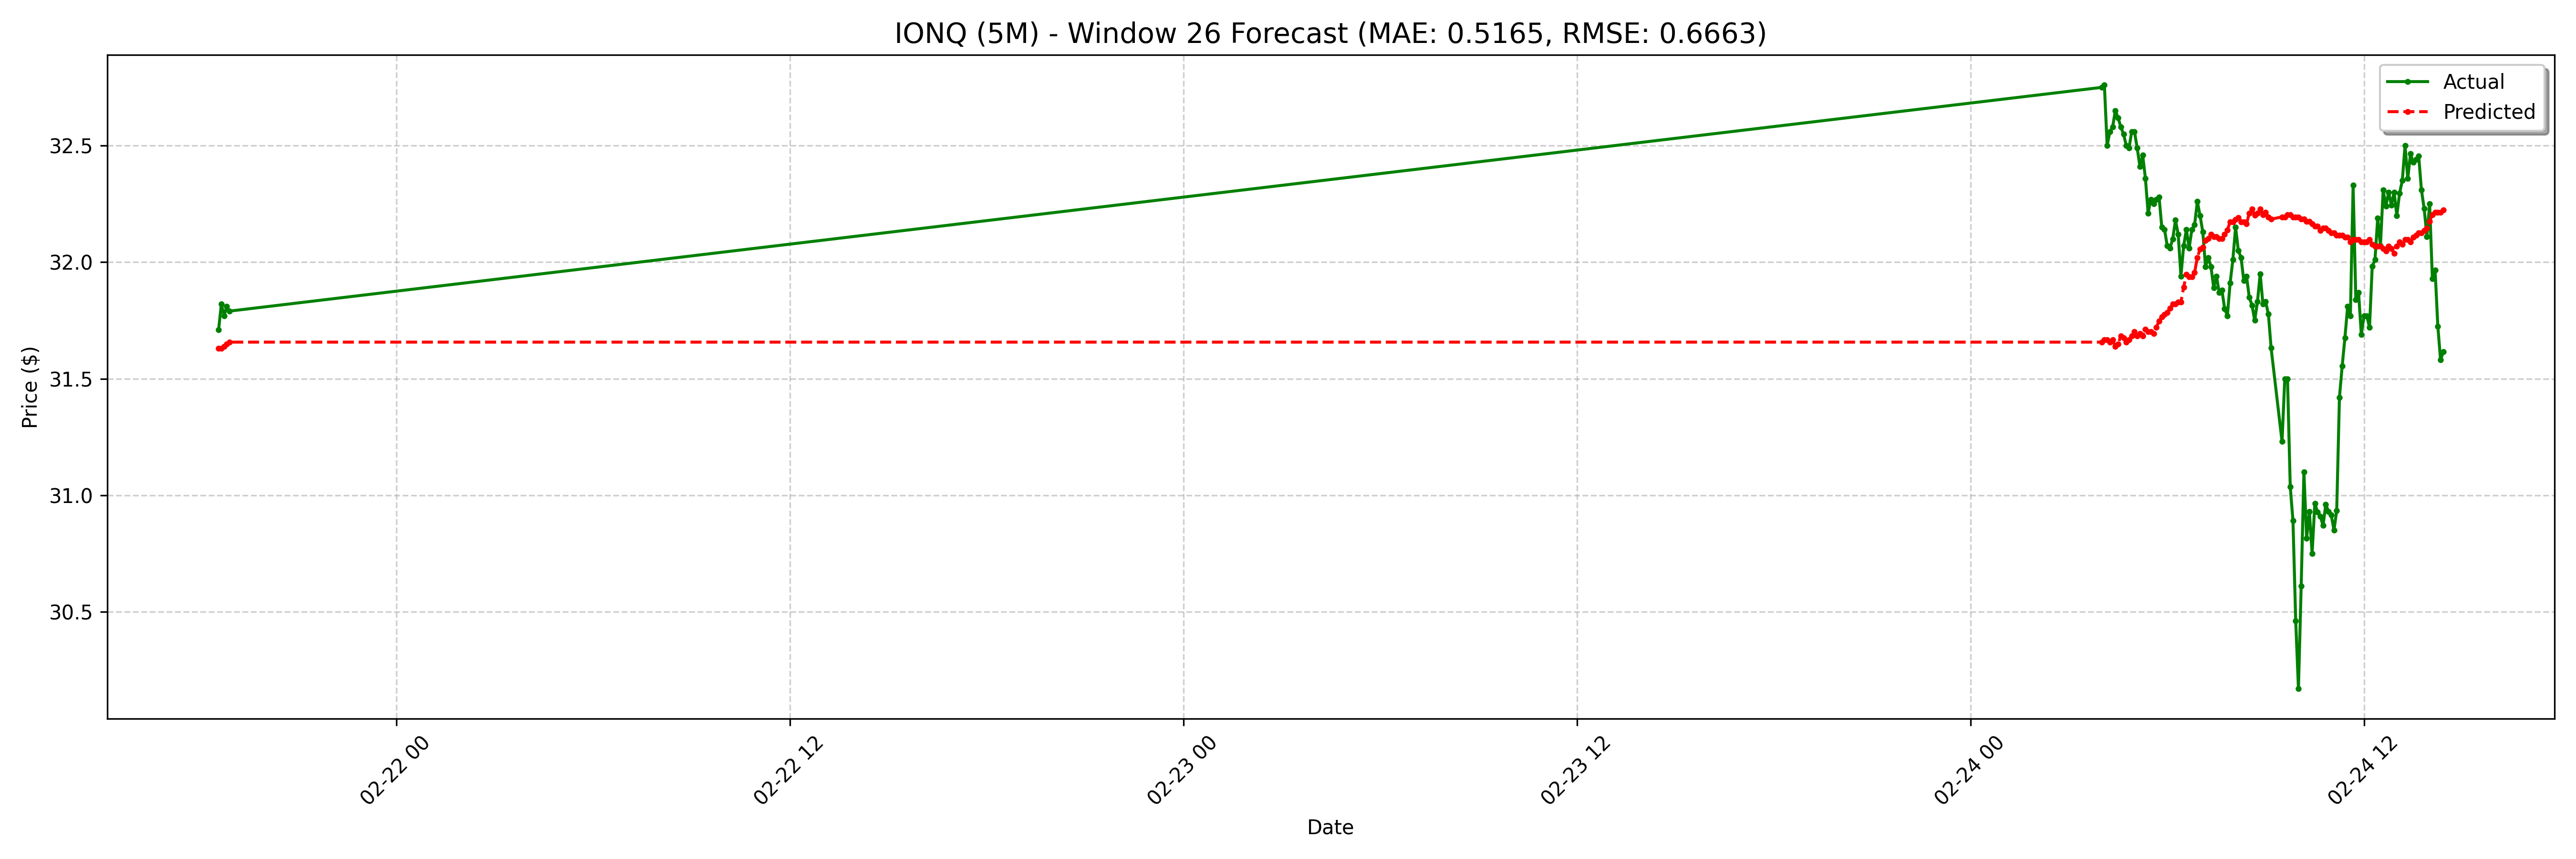

Data behind this chart, as committed beside it:
date, actual, forecast
2025-02-21 18:35:00-05:00, 31.71, 31.63
2025-02-21 18:40:00-05:00, 31.82, 31.63
2025-02-21 18:45:00-05:00, 31.77, 31.64
2025-02-21 18:50:00-05:00, 31.81, 31.65
2025-02-21 18:55:00-05:00, 31.79, 31.66
2025-02-24 04:00:00-05:00, 32.75, 31.66
2025-02-24 04:05:00-05:00, 32.76, 31.67
2025-02-24 04:10:00-05:00, 32.5, 31.67
2025-02-24 04:15:00-05:00, 32.56, 31.66
2025-02-24 04:20:00-05:00, 32.58, 31.67
2025-02-24 04:25:00-05:00, 32.65, 31.64
2025-02-24 04:30:00-05:00, 32.62, 31.65
2025-02-24 04:35:00-05:00, 32.58, 31.68
2025-02-24 04:40:00-05:00, 32.55, 31.68
2025-02-24 04:45:00-05:00, 32.5, 31.66
2025-02-24 04:50:00-05:00, 32.49, 31.67
2025-02-24 04:55:00-05:00, 32.56, 31.68
2025-02-24 05:00:00-05:00, 32.56, 31.7
2025-02-24 05:05:00-05:00, 32.49, 31.68
2025-02-24 05:10:00-05:00, 32.41, 31.69
2025-02-24 05:15:00-05:00, 32.46, 31.68
2025-02-24 05:20:00-05:00, 32.36, 31.71
2025-02-24 05:25:00-05:00, 32.21, 31.7
2025-02-24 05:30:00-05:00, 32.27, 31.7
2025-02-24 05:35:00-05:00, 32.25, 31.69
2025-02-24 05:40:00-05:00, 32.27, 31.72
2025-02-24 05:45:00-05:00, 32.28, 31.75
2025-02-24 05:50:00-05:00, 32.15, 31.77
2025-02-24 05:55:00-05:00, 32.14, 31.77
2025-02-24 06:00:00-05:00, 32.07, 31.78
2025-02-24 06:05:00-05:00, 32.06, 31.8
2025-02-24 06:10:00-05:00, 32.1, 31.82
2025-02-24 06:15:00-05:00, 32.18, 31.82
2025-02-24 06:20:00-05:00, 32.12, 31.83
2025-02-24 06:25:00-05:00, 31.94, 31.83
2025-02-24 06:30:00-05:00, 32.07, 31.89
2025-02-24 06:35:00-05:00, 32.14, 31.95
2025-02-24 06:40:00-05:00, 32.06, 31.94
2025-02-24 06:45:00-05:00, 32.14, 31.94
2025-02-24 06:50:00-05:00, 32.16, 31.96
2025-02-24 06:55:00-05:00, 32.26, 32.02
2025-02-24 07:00:00-05:00, 32.2, 32.06
2025-02-24 07:05:00-05:00, 32.13, 32.06
2025-02-24 07:10:00-05:00, 31.98, 32.09
2025-02-24 07:15:00-05:00, 32.02, 32.1
2025-02-24 07:20:00-05:00, 31.98, 32.12
2025-02-24 07:25:00-05:00, 31.89, 32.11
2025-02-24 07:30:00-05:00, 31.94, 32.11
2025-02-24 07:35:00-05:00, 31.87, 32.1
2025-02-24 07:40:00-05:00, 31.88, 32.1
2025-02-24 07:45:00-05:00, 31.8, 32.12
2025-02-24 07:50:00-05:00, 31.77, 32.14
2025-02-24 07:55:00-05:00, 31.91, 32.17
2025-02-24 08:00:00-05:00, 32.01, 32.17
2025-02-24 08:05:00-05:00, 32.15, 32.18
2025-02-24 08:10:00-05:00, 32.05, 32.19
2025-02-24 08:15:00-05:00, 32.02, 32.17
2025-02-24 08:20:00-05:00, 31.92, 32.17
2025-02-24 08:25:00-05:00, 31.94, 32.16
2025-02-24 08:30:00-05:00, 31.85, 32.21
... 68 more rows
